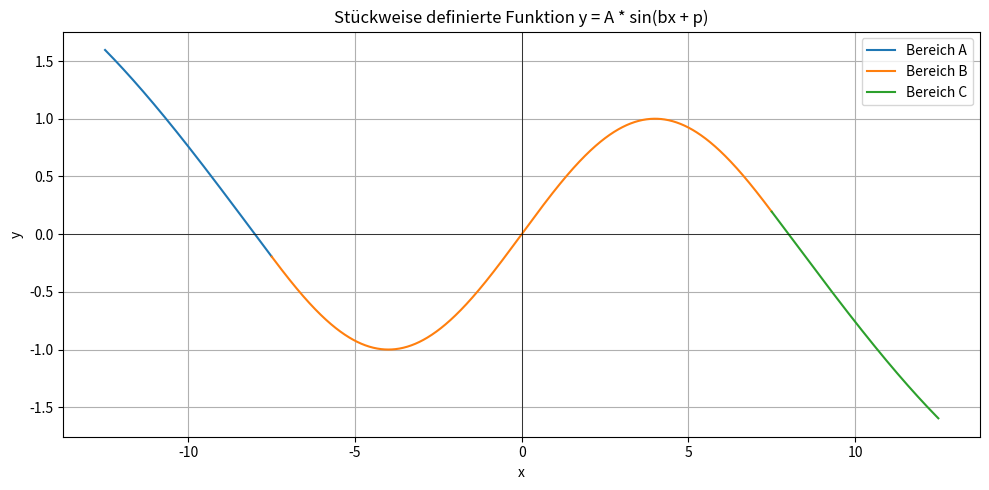

This chart was generated by the following Python code:
import numpy as np
import matplotlib.pyplot as plt

h0 = 15
a0 = 1.0
b0 = 2 * np.pi / 16
p0 = 0.0

h1 = 5
b1 = 2 * np.pi / 40
p1 = np.atan(b1/b0 * np.tan(b0*h0/2 + p0)) - b1*h0/2
a1 = a0*np.sin(b0*h0/2 + p0) / np.sin(b1*h0/2 + p1)
print(a1/a0)

# Definition der Teilbereiche
x1 = np.linspace(-h0/2-h1, -h0/2, 500)
x2 = np.linspace(-h0/2, h0/2, 1000)
x3 = np.linspace(h0/2, h0/2+h1, 500)

# Definition der stückweise definierten Funktion
y1 = a1 * np.sin(b1 * x1 - p1)
y2 = a0 * np.sin(b0 * x2 + p0)
y3 = a1 * np.sin(b1 * x3 + p1)

# Plotten der Funktion
plt.figure(figsize=(10, 5))
plt.plot(x1, y1, label='Bereich A')
plt.plot(x2, y2, label='Bereich B')
plt.plot(x3, y3, label='Bereich C')

# Gestaltung
plt.title('Stückweise definierte Funktion y = A * sin(bx + p)')
plt.xlabel('x')
plt.ylabel('y')
plt.grid(True)
plt.legend()
plt.axhline(0, color='black', linewidth=0.5)
plt.axvline(0, color='black', linewidth=0.5)

# Anzeige
plt.tight_layout()
plt.show()
